Run: headless pygame with SDL's dummy video driver; simulated clock (each Clock.tick advances the game by its frame time, no real sleeping); random seed 0; keys injected as events and as key.get_pressed() state; mouse plan: one left click at the window centre at the start of phase 2, then a move to the lower-right quarter at the start of phase 3.
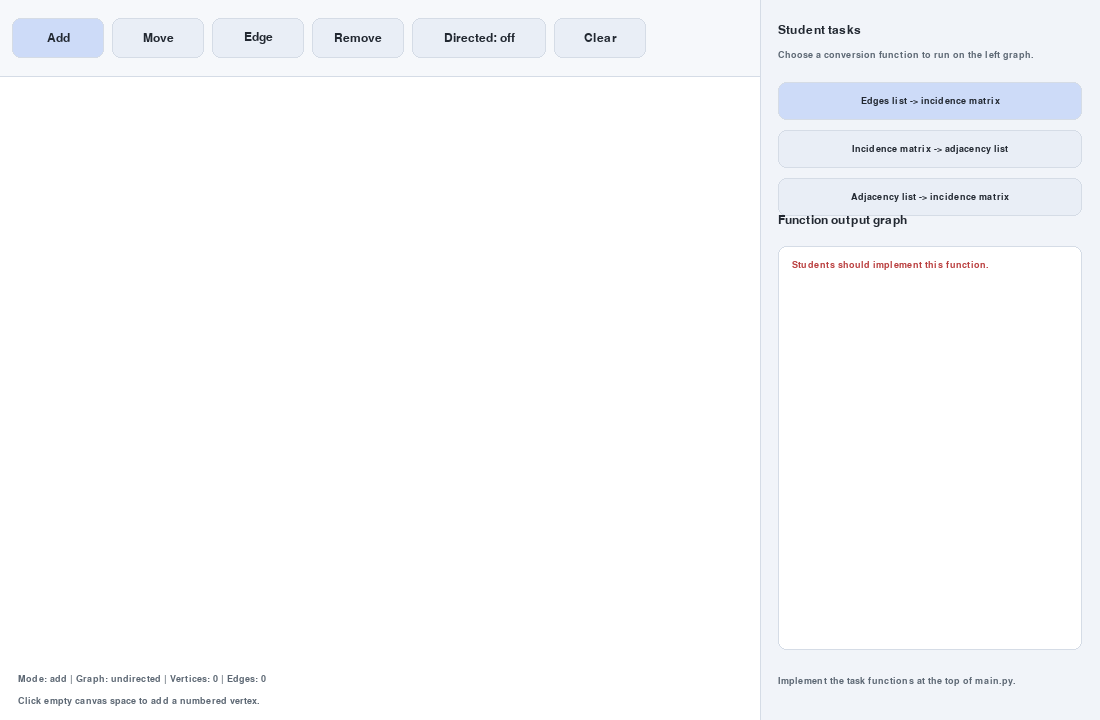
Frame 1 of 4 · flips 1–60 · no input
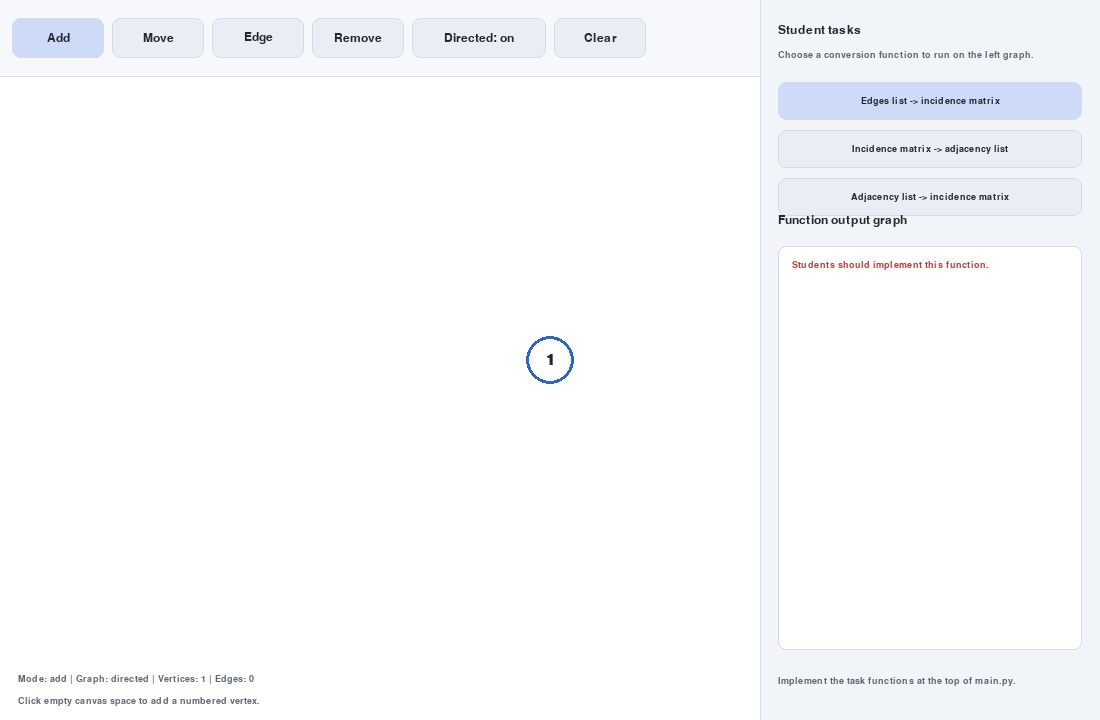
Frame 2 of 4 · flips 61–180 · clicked the window centre · tapped SPACE, RETURN · held RIGHT (→), D
Frame 3 of 4 · flips 181–300 · moved the mouse to the lower-right quarter · held DOWN (↓), S · screen unchanged from frame 2, image omitted
Frame 4 of 4 · flips 301–420 · held LEFT (←), A, UP (↑), W · screen unchanged from frame 3, image omitted

The pygame program that drew these frames:

import math
from dataclasses import dataclass

import pygame


WIDTH = 1100
HEIGHT = 720
TOOLBAR_HEIGHT = 76
LEFT_WIDTH = 760
PANEL_PADDING = 18
FPS = 60

VERTEX_RADIUS = 24
EDGE_WIDTH = 3
ARROW_SIZE = 14

BG = (246, 248, 251)
CANVAS = (255, 255, 255)
CANVAS_BORDER = (213, 220, 230)
TEXT = (34, 40, 49)
MUTED = (92, 103, 115)
BLUE = (54, 109, 232)
BLUE_DARK = (30, 80, 190)
RED = (219, 73, 73)
GREEN = (61, 150, 97)
EDGE = (45, 52, 62)
VERTEX = (255, 255, 255)
VERTEX_BORDER = (45, 98, 210)
SELECTED = (255, 204, 92)
BUTTON = (233, 238, 246)
BUTTON_HOVER = (222, 229, 241)
BUTTON_ACTIVE = (205, 219, 248)
PANEL_BG = (241, 244, 249)
OUTPUT_BG = (255, 255, 255)
ERROR = (185, 62, 62)


def edges_list_to_incidence_matrix(
    vertex_count: int, edges: list[tuple[int, int]], directed: bool
) -> list[list[int]]:
    """Task 1: Convert an edges list to an incidence matrix.

    Vertices are numbered from 1 to vertex_count.
    Edges are pairs like (1, 3).
    Return a matrix with vertex_count rows and one column per edge.
    """
    raise NotImplementedError("Students should implement this function.")


def incidence_matrix_to_adjacency_list(
    incidence_matrix: list[list[int]], directed: bool
) -> list[list[int]]:
    """Task 2: Convert an incidence matrix to an adjacency list.

    Return a 1-based adjacency list where result[0] contains neighbors of vertex 1.
    """
    raise NotImplementedError("Students should implement this function.")


def adjacency_list_to_incidence_matrix(
    adjacency_list: list[list[int]], directed: bool
) -> list[list[int]]:
    """Task 3: Convert an adjacency list to an incidence matrix.

    The adjacency list is 1-based by value: result[0] contains neighbors of vertex 1.
    """
    raise NotImplementedError("Students should implement this function.")


@dataclass
class Button:
    rect: pygame.Rect
    label: str
    action: str


class GraphApp:
    def __init__(self) -> None:
        pygame.init()
        pygame.display.set_caption("Graph Canvas")
        self.screen = pygame.display.set_mode((WIDTH, HEIGHT))
        self.clock = pygame.time.Clock()
        self.font = pygame.font.SysFont("arial", 18)
        self.small_font = pygame.font.SysFont("arial", 14)
        self.vertex_font = pygame.font.SysFont("arial", 22, bold=True)

        self.vertices: list[pygame.Vector2] = []
        self.edges: list[tuple[int, int]] = []
        self.directed = False
        self.mode = "add"
        self.selected_vertex: int | None = None
        self.dragging_vertex: int | None = None
        self.mouse_pos = pygame.Vector2(0, 0)
        self.selected_task = "edges_to_incidence"
        self.task_error = ""
        self.preview_edges: list[tuple[int, int]] = []

        self.buttons = self.create_buttons()
        self.task_buttons = self.create_task_buttons()

    def create_buttons(self) -> list[Button]:
        specs = [
            ("Add", "add"),
            ("Move", "move"),
            ("Edge", "edge"),
            ("Remove", "remove"),
            ("Directed: off", "toggle_directed"),
            ("Clear", "clear"),
        ]
        buttons: list[Button] = []
        x = 12
        for label, action in specs:
            width = 92 if action != "toggle_directed" else 134
            buttons.append(Button(pygame.Rect(x, 18, width, 40), label, action))
            x += width + 8
        return buttons

    def create_task_buttons(self) -> list[Button]:
        x = LEFT_WIDTH + PANEL_PADDING
        y = 82
        width = WIDTH - LEFT_WIDTH - PANEL_PADDING * 2
        labels = [
            ("Edges list -> incidence matrix", "edges_to_incidence"),
            ("Incidence matrix -> adjacency list", "incidence_to_adjacency"),
            ("Adjacency list -> incidence matrix", "adjacency_to_incidence"),
        ]
        return [
            Button(pygame.Rect(x, y + index * 48, width, 38), label, action)
            for index, (label, action) in enumerate(labels)
        ]

    def run(self) -> None:
        running = True
        while running:
            self.mouse_pos = pygame.Vector2(pygame.mouse.get_pos())
            for event in pygame.event.get():
                if event.type == pygame.QUIT:
                    running = False
                elif event.type == pygame.MOUSEBUTTONDOWN and event.button == 1:
                    self.handle_mouse_down(event.pos)
                elif event.type == pygame.MOUSEBUTTONUP and event.button == 1:
                    self.dragging_vertex = None
                elif event.type == pygame.MOUSEMOTION:
                    self.handle_mouse_motion(event.pos)
                elif event.type == pygame.KEYDOWN:
                    self.handle_key_down(event.key)

            self.update_preview()
            self.draw()
            self.clock.tick(FPS)

        pygame.quit()

    def handle_key_down(self, key: int) -> None:
        if key == pygame.K_a:
            self.set_mode("add")
        elif key == pygame.K_m:
            self.set_mode("move")
        elif key == pygame.K_e:
            self.set_mode("edge")
        elif key in (pygame.K_DELETE, pygame.K_BACKSPACE, pygame.K_r):
            self.set_mode("remove")
        elif key == pygame.K_d:
            self.toggle_directed()
        elif key == pygame.K_ESCAPE:
            self.selected_vertex = None
            self.dragging_vertex = None

    def handle_mouse_down(self, pos: tuple[int, int]) -> None:
        clicked_button = self.button_at(pos)
        if clicked_button is not None:
            self.handle_button(clicked_button)
            return

        clicked_task = self.task_button_at(pos)
        if clicked_task is not None:
            self.selected_task = clicked_task.action
            self.selected_vertex = None
            self.dragging_vertex = None
            return

        if not self.in_canvas(pos):
            return

        vertex_index = self.vertex_at(pos)
        if self.mode == "add":
            if vertex_index is None:
                self.vertices.append(pygame.Vector2(pos))
        elif self.mode == "move":
            if vertex_index is not None:
                self.dragging_vertex = vertex_index
        elif self.mode == "remove":
            if vertex_index is not None:
                self.remove_vertex(vertex_index)
        elif self.mode == "edge":
            if vertex_index is not None:
                self.handle_edge_click(vertex_index)

    def handle_mouse_motion(self, pos: tuple[int, int]) -> None:
        if self.dragging_vertex is None:
            return

        x = min(max(pos[0], VERTEX_RADIUS), LEFT_WIDTH - VERTEX_RADIUS)
        y = min(max(pos[1], TOOLBAR_HEIGHT + VERTEX_RADIUS), HEIGHT - VERTEX_RADIUS)
        self.vertices[self.dragging_vertex] = pygame.Vector2(x, y)

    def handle_button(self, button: Button) -> None:
        if button.action in {"add", "move", "edge", "remove"}:
            self.set_mode(button.action)
        elif button.action == "toggle_directed":
            self.toggle_directed()
        elif button.action == "clear":
            self.vertices.clear()
            self.edges.clear()
            self.selected_vertex = None
            self.dragging_vertex = None

    def set_mode(self, mode: str) -> None:
        self.mode = mode
        self.selected_vertex = None
        self.dragging_vertex = None

    def toggle_directed(self) -> None:
        self.directed = not self.directed
        self.buttons[4].label = f"Directed: {'on' if self.directed else 'off'}"
        if not self.directed:
            self.edges = self.deduplicate_undirected_edges(self.edges)
        self.selected_vertex = None

    def handle_edge_click(self, vertex_index: int) -> None:
        if self.selected_vertex is None:
            self.selected_vertex = vertex_index
            return

        start = self.selected_vertex
        end = vertex_index
        self.selected_vertex = None

        if start == end:
            return

        edge = (start, end) if self.directed else self.normalized_edge(start, end)
        if edge not in self.edges:
            self.edges.append(edge)

    def remove_vertex(self, vertex_index: int) -> None:
        del self.vertices[vertex_index]

        next_edges: list[tuple[int, int]] = []
        for start, end in self.edges:
            if start == vertex_index or end == vertex_index:
                continue
            new_start = start - 1 if start > vertex_index else start
            new_end = end - 1 if end > vertex_index else end
            next_edges.append((new_start, new_end))

        self.edges = (
            next_edges if self.directed else self.deduplicate_undirected_edges(next_edges)
        )
        self.selected_vertex = None
        self.dragging_vertex = None

    def draw(self) -> None:
        self.screen.fill(BG)
        self.draw_toolbar()
        self.draw_canvas()
        self.draw_edges()
        self.draw_vertices()
        self.draw_right_panel()
        self.draw_status()
        pygame.display.flip()

    def draw_toolbar(self) -> None:
        pygame.draw.rect(self.screen, BG, (0, 0, WIDTH, TOOLBAR_HEIGHT))
        pygame.draw.rect(self.screen, PANEL_BG, (LEFT_WIDTH, 0, WIDTH - LEFT_WIDTH, HEIGHT))
        for button in self.buttons:
            is_active = button.action == self.mode
            is_hovered = button.rect.collidepoint(self.mouse_pos)
            color = BUTTON_ACTIVE if is_active else BUTTON_HOVER if is_hovered else BUTTON
            pygame.draw.rect(self.screen, color, button.rect, border_radius=8)
            pygame.draw.rect(self.screen, CANVAS_BORDER, button.rect, 1, border_radius=8)
            label = self.font.render(button.label, True, TEXT)
            self.screen.blit(label, label.get_rect(center=button.rect.center))

    def draw_canvas(self) -> None:
        canvas_rect = pygame.Rect(0, TOOLBAR_HEIGHT, LEFT_WIDTH, HEIGHT - TOOLBAR_HEIGHT)
        pygame.draw.rect(self.screen, CANVAS, canvas_rect)
        pygame.draw.line(
            self.screen,
            CANVAS_BORDER,
            (0, TOOLBAR_HEIGHT),
            (LEFT_WIDTH, TOOLBAR_HEIGHT),
            1,
        )
        pygame.draw.line(
            self.screen, CANVAS_BORDER, (LEFT_WIDTH, 0), (LEFT_WIDTH, HEIGHT), 1
        )

    def draw_edges(self) -> None:
        for start, end in self.edges:
            if start >= len(self.vertices) or end >= len(self.vertices):
                continue
            self.draw_edge(self.vertices[start], self.vertices[end])

    def draw_edge(self, start: pygame.Vector2, end: pygame.Vector2) -> None:
        direction = end - start
        if direction.length_squared() == 0:
            return

        unit = direction.normalize()
        line_start = start + unit * VERTEX_RADIUS
        line_end = end - unit * VERTEX_RADIUS
        pygame.draw.line(self.screen, EDGE, line_start, line_end, EDGE_WIDTH)

        if self.directed:
            self.draw_arrow_head(line_end, unit)

    def draw_arrow_head(self, tip: pygame.Vector2, unit: pygame.Vector2) -> None:
        left = unit.rotate(150) * ARROW_SIZE
        right = unit.rotate(-150) * ARROW_SIZE
        points = [tip, tip + left, tip + right]
        pygame.draw.polygon(self.screen, EDGE, points)

    def draw_vertices(self) -> None:
        for index, position in enumerate(self.vertices):
            fill = SELECTED if index == self.selected_vertex else VERTEX
            border = BLUE_DARK if index == self.selected_vertex else VERTEX_BORDER
            pygame.draw.circle(self.screen, fill, position, VERTEX_RADIUS)
            pygame.draw.circle(self.screen, border, position, VERTEX_RADIUS, 3)

            text = self.vertex_font.render(str(index + 1), True, TEXT)
            self.screen.blit(text, text.get_rect(center=position))

    def draw_status(self) -> None:
        hints = {
            "add": "Click empty canvas space to add a numbered vertex.",
            "move": "Drag a vertex to move it.",
            "edge": "Click two vertices to add an edge.",
            "remove": "Click a vertex to remove it; remaining vertices renumber automatically.",
        }
        orientation = "directed" if self.directed else "undirected"
        text = (
            f"Mode: {self.mode} | Graph: {orientation} | "
            f"Vertices: {len(self.vertices)} | Edges: {len(self.edges)}"
        )
        status = self.small_font.render(text, True, MUTED)
        hint = self.small_font.render(hints[self.mode], True, MUTED)
        self.screen.blit(status, (18, HEIGHT - 46))
        self.screen.blit(hint, (18, HEIGHT - 24))

    def draw_right_panel(self) -> None:
        title = self.font.render("Student tasks", True, TEXT)
        self.screen.blit(title, (LEFT_WIDTH + PANEL_PADDING, 24))

        subtitle = self.small_font.render(
            "Choose a conversion function to run on the left graph.", True, MUTED
        )
        self.screen.blit(subtitle, (LEFT_WIDTH + PANEL_PADDING, 50))

        for button in self.task_buttons:
            is_active = button.action == self.selected_task
            is_hovered = button.rect.collidepoint(self.mouse_pos)
            color = BUTTON_ACTIVE if is_active else BUTTON_HOVER if is_hovered else BUTTON
            pygame.draw.rect(self.screen, color, button.rect, border_radius=8)
            pygame.draw.rect(self.screen, CANVAS_BORDER, button.rect, 1, border_radius=8)
            label = self.small_font.render(button.label, True, TEXT)
            self.screen.blit(label, label.get_rect(center=button.rect.center))

        output_rect = pygame.Rect(
            LEFT_WIDTH + PANEL_PADDING,
            246,
            WIDTH - LEFT_WIDTH - PANEL_PADDING * 2,
            HEIGHT - 316,
        )
        pygame.draw.rect(self.screen, OUTPUT_BG, output_rect, border_radius=8)
        pygame.draw.rect(self.screen, CANVAS_BORDER, output_rect, 1, border_radius=8)

        output_title = self.font.render("Function output graph", True, TEXT)
        self.screen.blit(output_title, (output_rect.x, output_rect.y - 32))

        if self.task_error:
            self.draw_wrapped_text(self.task_error, output_rect.inflate(-28, -28), ERROR)
        else:
            self.draw_preview_graph(output_rect)

        footer = self.small_font.render(
            "Implement the task functions at the top of main.py.", True, MUTED
        )
        self.screen.blit(footer, (LEFT_WIDTH + PANEL_PADDING, HEIGHT - 44))

    def button_at(self, pos: tuple[int, int]) -> Button | None:
        for button in self.buttons:
            if button.rect.collidepoint(pos):
                return button
        return None

    def task_button_at(self, pos: tuple[int, int]) -> Button | None:
        for button in self.task_buttons:
            if button.rect.collidepoint(pos):
                return button
        return None

    def vertex_at(self, pos: tuple[int, int]) -> int | None:
        point = pygame.Vector2(pos)
        for index in range(len(self.vertices) - 1, -1, -1):
            if point.distance_to(self.vertices[index]) <= VERTEX_RADIUS:
                return index
        return None

    @staticmethod
    def in_canvas(pos: tuple[int, int]) -> bool:
        return 0 <= pos[0] < LEFT_WIDTH and TOOLBAR_HEIGHT <= pos[1] <= HEIGHT

    @staticmethod
    def normalized_edge(start: int, end: int) -> tuple[int, int]:
        return (start, end) if start < end else (end, start)

    def deduplicate_undirected_edges(
        self, edges: list[tuple[int, int]]
    ) -> list[tuple[int, int]]:
        seen: set[tuple[int, int]] = set()
        result: list[tuple[int, int]] = []
        for start, end in edges:
            edge = self.normalized_edge(start, end)
            if edge not in seen:
                seen.add(edge)
                result.append(edge)
        return result

    def update_preview(self) -> None:
        try:
            self.preview_edges = self.run_selected_task()
            self.task_error = ""
        except NotImplementedError as error:
            self.preview_edges = []
            self.task_error = str(error)
        except (TypeError, ValueError, IndexError) as error:
            self.preview_edges = []
            self.task_error = f"The selected function returned invalid data: {error}"

    def run_selected_task(self) -> list[tuple[int, int]]:
        vertex_count = len(self.vertices)
        edges = self.one_based_edges()

        if self.selected_task == "edges_to_incidence":
            matrix = edges_list_to_incidence_matrix(vertex_count, edges, self.directed)
            return self.zero_based_edges_from_incidence_matrix(matrix, self.directed)

        if self.selected_task == "incidence_to_adjacency":
            matrix = self.build_incidence_matrix(vertex_count, edges, self.directed)
            adjacency_list = incidence_matrix_to_adjacency_list(matrix, self.directed)
            return self.zero_based_edges_from_adjacency_list(adjacency_list, self.directed)

        adjacency_list = self.build_adjacency_list(vertex_count, edges, self.directed)
        matrix = adjacency_list_to_incidence_matrix(adjacency_list, self.directed)
        return self.zero_based_edges_from_incidence_matrix(matrix, self.directed)

    def one_based_edges(self) -> list[tuple[int, int]]:
        return [(start + 1, end + 1) for start, end in self.edges]

    @staticmethod
    def build_incidence_matrix(
        vertex_count: int, edges: list[tuple[int, int]], directed: bool
    ) -> list[list[int]]:
        matrix = [[0 for _ in edges] for _ in range(vertex_count)]
        for column, (start, end) in enumerate(edges):
            if directed:
                matrix[start - 1][column] = -1
                matrix[end - 1][column] = 1
            else:
                matrix[start - 1][column] = 1
                matrix[end - 1][column] = 1
        return matrix

    @staticmethod
    def build_adjacency_list(
        vertex_count: int, edges: list[tuple[int, int]], directed: bool
    ) -> list[list[int]]:
        adjacency_list = [[] for _ in range(vertex_count)]
        for start, end in edges:
            adjacency_list[start - 1].append(end)
            if not directed:
                adjacency_list[end - 1].append(start)
        return adjacency_list

    def zero_based_edges_from_adjacency_list(
        self, adjacency_list: list[list[int]], directed: bool
    ) -> list[tuple[int, int]]:
        edges: list[tuple[int, int]] = []
        for start, neighbors in enumerate(adjacency_list):
            for end in neighbors:
                if not isinstance(end, int):
                    raise TypeError("adjacency list values must be integers")
                edge = (start, end - 1)
                if edge[1] < 0 or edge[1] >= len(adjacency_list):
                    raise ValueError("adjacency list contains a vertex outside the graph")
                edges.append(edge if directed else self.normalized_edge(*edge))
        return edges if directed else self.deduplicate_undirected_edges(edges)

    def zero_based_edges_from_incidence_matrix(
        self, matrix: list[list[int]], directed: bool
    ) -> list[tuple[int, int]]:
        if not matrix:
            return []

        column_count = len(matrix[0])
        if any(len(row) != column_count for row in matrix):
            raise ValueError("incidence matrix rows must have the same length")

        edges: list[tuple[int, int]] = []
        for column in range(column_count):
            values = [row[column] for row in matrix]
            if directed:
                starts = [index for index, value in enumerate(values) if value == -1]
                ends = [index for index, value in enumerate(values) if value == 1]
                if len(starts) != 1 or len(ends) != 1:
                    raise ValueError("each directed incidence column needs one -1 and one 1")
                edges.append((starts[0], ends[0]))
            else:
                endpoints = [index for index, value in enumerate(values) if value == 1]
                if len(endpoints) != 2:
                    raise ValueError("each undirected incidence column needs two 1 values")
                edges.append((endpoints[0], endpoints[1]))
        return edges if directed else self.deduplicate_undirected_edges(edges)

    def draw_preview_graph(self, rect: pygame.Rect) -> None:
        positions = self.preview_positions(rect, len(self.vertices))
        for start, end in self.preview_edges:
            if start < len(positions) and end < len(positions):
                self.draw_edge_between(positions[start], positions[end], self.directed)

        for index, position in enumerate(positions):
            pygame.draw.circle(self.screen, VERTEX, position, VERTEX_RADIUS)
            pygame.draw.circle(self.screen, GREEN, position, VERTEX_RADIUS, 3)
            text = self.vertex_font.render(str(index + 1), True, TEXT)
            self.screen.blit(text, text.get_rect(center=position))

    def preview_positions(self, rect: pygame.Rect, vertex_count: int) -> list[pygame.Vector2]:
        if vertex_count == 0:
            return []

        center = pygame.Vector2(rect.center)
        radius = max(44, min(rect.width, rect.height) * 0.34)
        positions: list[pygame.Vector2] = []
        for index in range(vertex_count):
            angle = -math.pi / 2 + 2 * math.pi * index / vertex_count
            positions.append(
                pygame.Vector2(
                    center.x + math.cos(angle) * radius,
                    center.y + math.sin(angle) * radius,
                )
            )
        return positions

    def draw_edge_between(
        self, start: pygame.Vector2, end: pygame.Vector2, directed: bool
    ) -> None:
        direction = end - start
        if direction.length_squared() == 0:
            return

        unit = direction.normalize()
        line_start = start + unit * VERTEX_RADIUS
        line_end = end - unit * VERTEX_RADIUS
        pygame.draw.line(self.screen, EDGE, line_start, line_end, EDGE_WIDTH)

        if directed:
            self.draw_arrow_head(line_end, unit)

    def draw_wrapped_text(self, text: str, rect: pygame.Rect, color: tuple[int, int, int]) -> None:
        words = text.split()
        lines: list[str] = []
        current = ""
        for word in words:
            candidate = word if not current else f"{current} {word}"
            if self.small_font.size(candidate)[0] <= rect.width:
                current = candidate
            else:
                if current:
                    lines.append(current)
                current = word
        if current:
            lines.append(current)

        y = rect.y
        for line in lines:
            surface = self.small_font.render(line, True, color)
            self.screen.blit(surface, (rect.x, y))
            y += 20


if __name__ == "__main__":
    GraphApp().run()
